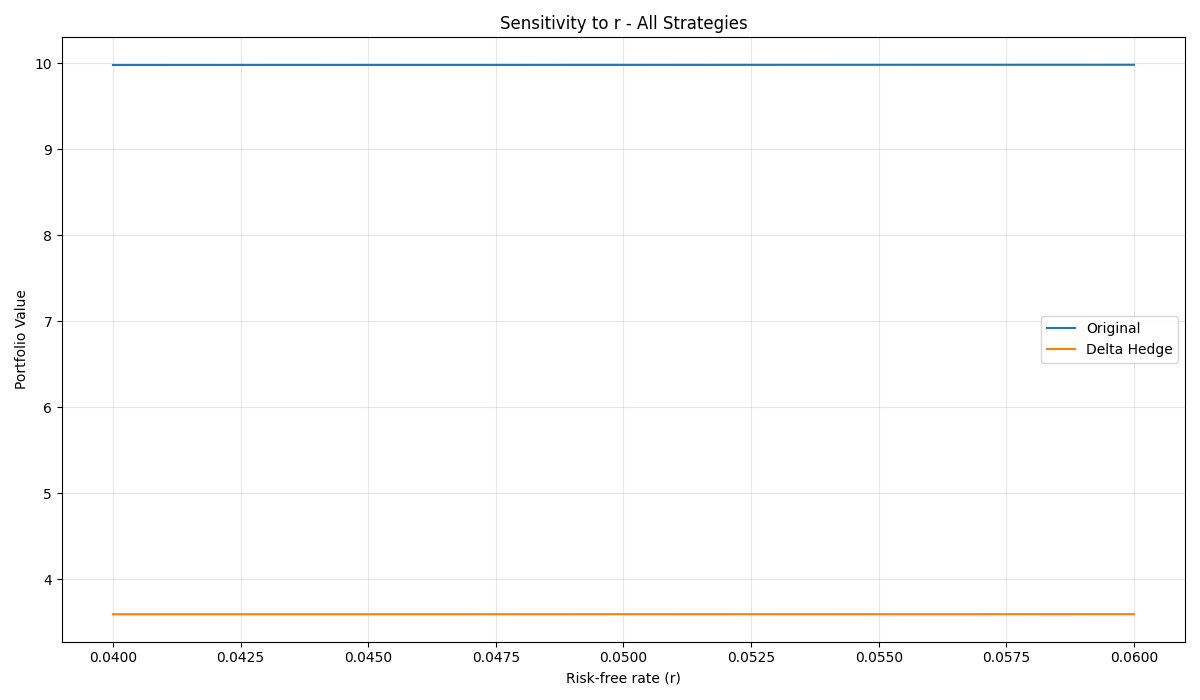

The file beside this chart, header and first rows:
Strategy, Base, -1%, +1%, Δ-1%, Δ+1%
Original, 9.981, 9.98, 9.982, -0.001216, 0.001232
Delta Hedge, 3.591, 3.59, 3.591, -0.0004373, 0.0004433
